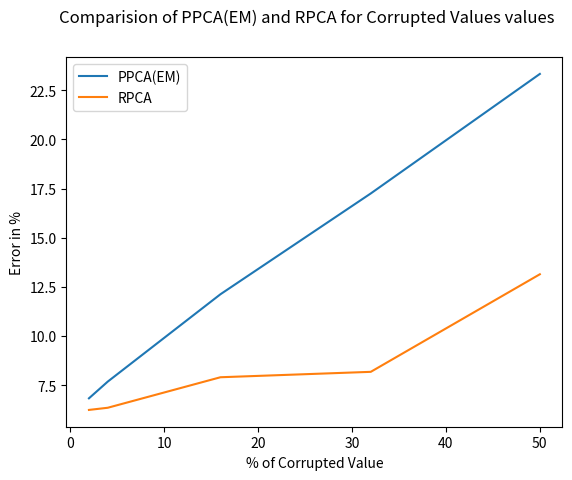

Python code for this plot:
import matplotlib.pyplot as plt
import numpy as np

n = np.array([2, 4, 16, 32, 50])

t1 = np.array([6.83, 7.68, 12.124, 17.25, 23.33])

t2 = np.array([6.24, 6.35, 7.902, 8.177, 13.14])


fig = plt.figure()
plt.plot(n,t1)
plt.plot(n,t2)
plt.legend(['PPCA(EM)', 'RPCA'])
plt.suptitle('Comparision of PPCA(EM) and RPCA for Corrupted Values values')
plt.xlabel('% of Corrupted Value')
plt.ylabel('Error in %')
plt.show()
fig.savefig('Corruptedvalues.jpg')